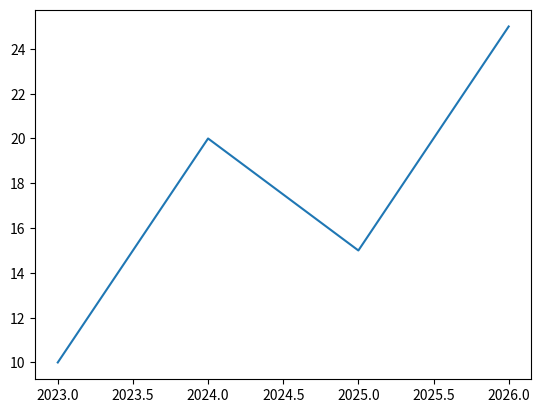

The script that saved this image:
import matplotlib.pyplot as plt 
import numpy as np
print(plt.matplotlib.__version__)

x = np.array([2023, 2024, 2025, 2026])
y = np.array([10, 20, 15, 25])
plt.plot(x, y) # argument x, for coordinates of x axis and argument y, for coordinates of y axis.
# if only one argument is provided, it will be assumed as an argument of y values, and x values will be automatically generated and plotted against y.
plt.show()
